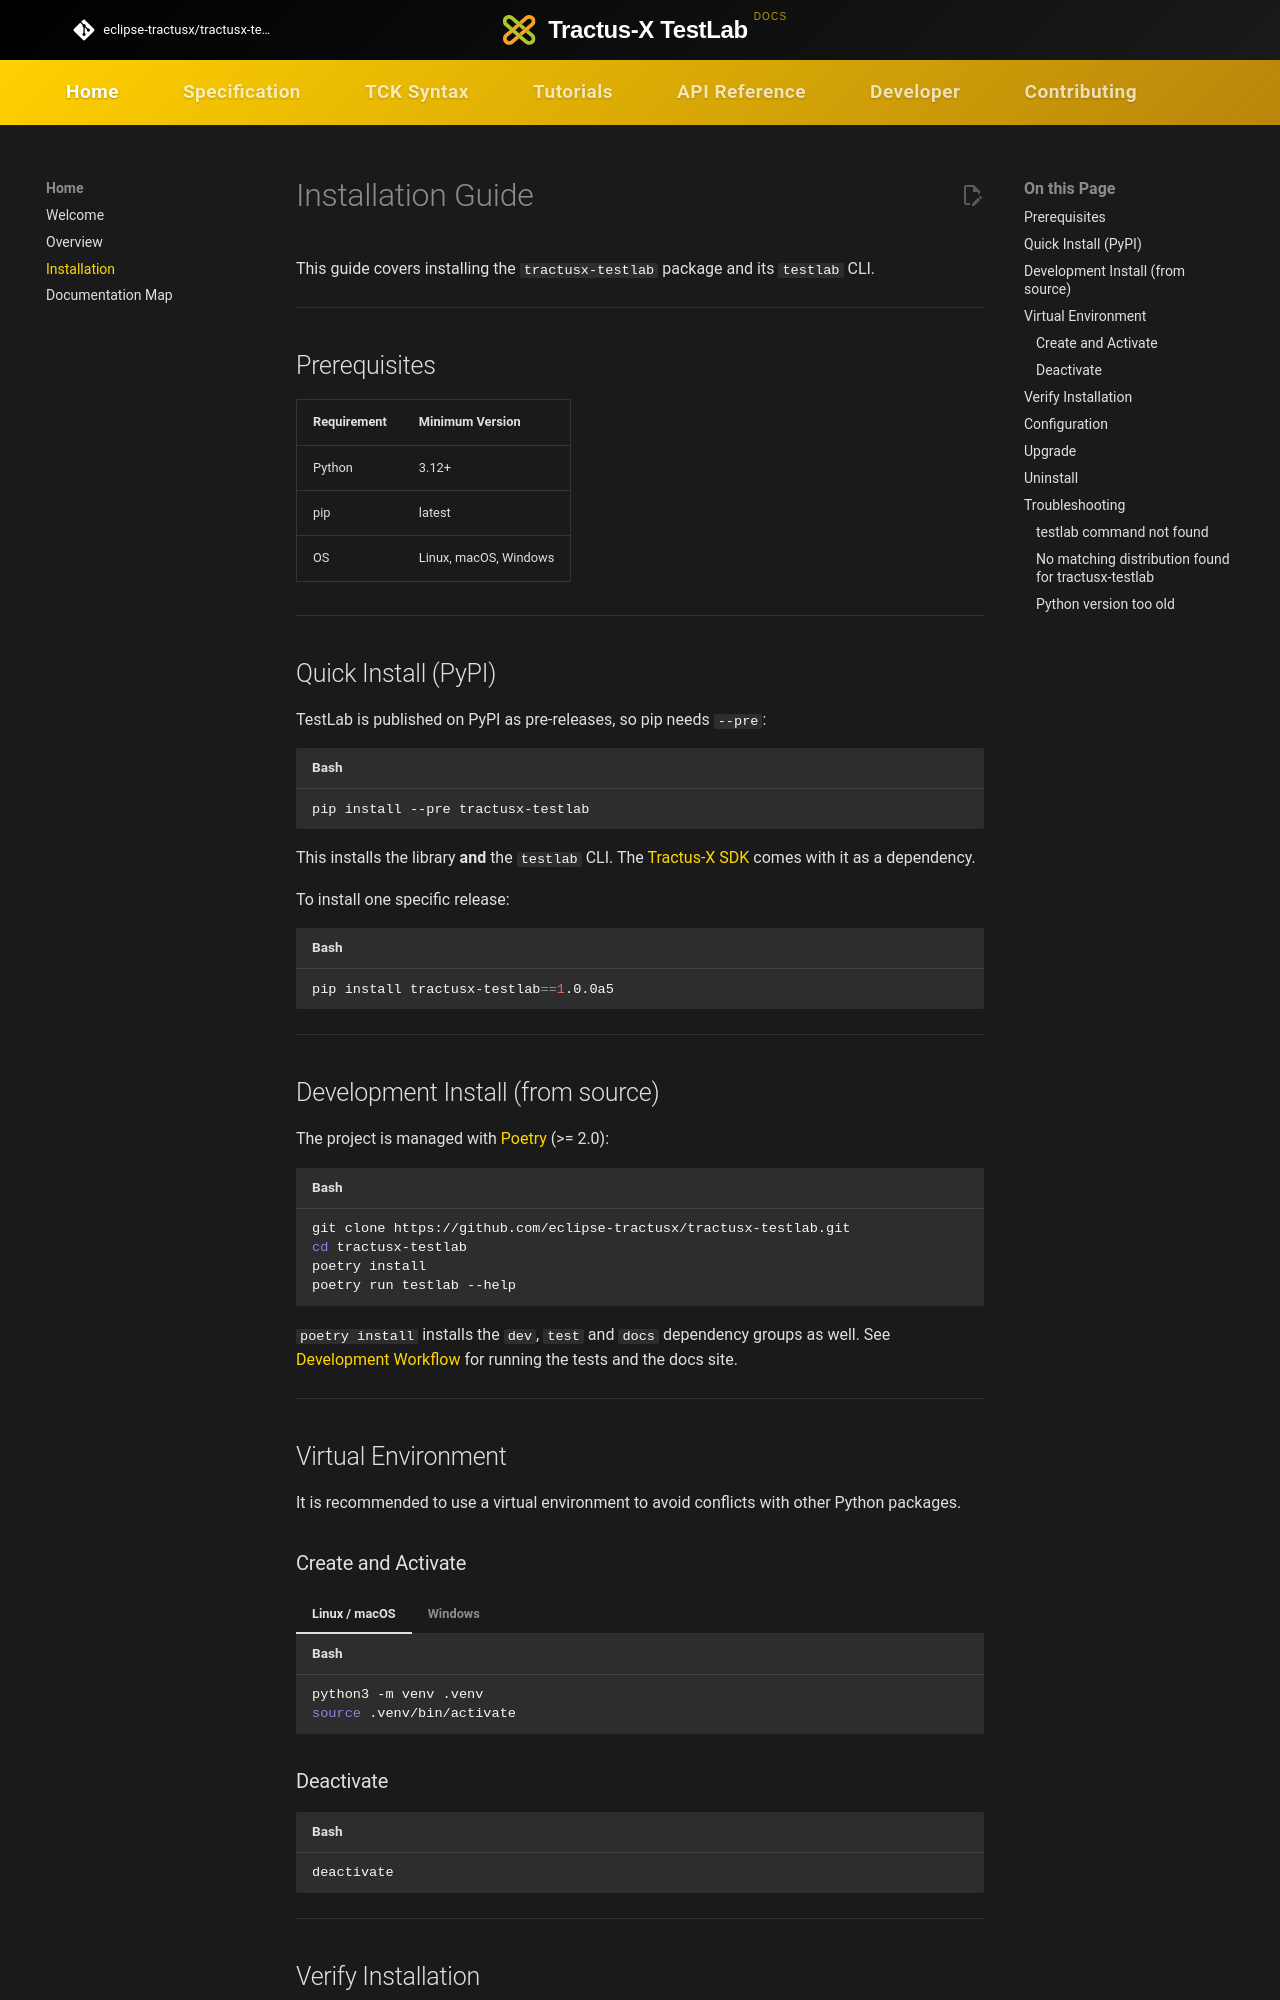

repository: eclipse-tractusx/tractusx-testlab · page: home/installation/index.html · generator: mkdocs

<!--

Eclipse Tractus-X - Tractus-X TestLab

Copyright (c) 2026 Contributors to the Eclipse Foundation

See the NOTICE file(s) distributed with this work for additional
information regarding copyright ownership.

This work is made available under the terms of the
Creative Commons Attribution 4.0 International (CC-BY-4.0) license,
which is available at
https://creativecommons.org/licenses/by/4.0/legalcode.

SPDX-License-Identifier: CC-BY-4.0

-->

# Installation Guide

This guide covers installing the `tractusx-testlab` package and its `testlab` CLI.

---

## Prerequisites

| Requirement | Minimum Version |
|-------------|-----------------|
| Python      | 3.12+           |
| pip         | latest          |
| OS          | Linux, macOS, Windows |

---

## Quick Install (PyPI)

TestLab is published on PyPI as pre-releases, so pip needs `--pre`:

```bash
pip install --pre tractusx-testlab
```

This installs the library **and** the `testlab` CLI. The [Tractus-X SDK](https://github.com/eclipse-tractusx/tractusx-sdk)
comes with it as a dependency.

To install one specific release:

```bash
pip install tractusx-testlab==1.0.0a5
```

---

## Development Install (from source)

The project is managed with [Poetry](https://python-poetry.org/) (>= 2.0):

```bash
git clone https://github.com/eclipse-tractusx/tractusx-testlab.git
cd tractusx-testlab
poetry install
poetry run testlab --help
```

`poetry install` installs the `dev`, `test` and `docs` dependency groups as well.
See [Development Workflow](../tutorials/development-workflow.md) for running the tests and the docs site.

---

## Virtual Environment

It is recommended to use a virtual environment to avoid conflicts with other Python packages.

### Create and Activate

=== "Linux / macOS"

    ```bash
    python3 -m venv .venv
    source .venv/bin/activate
    ```

=== "Windows"

    ```powershell
    python -m venv .venv
    .venv\Scripts\activate
    ```

### Deactivate

```bash
deactivate
```

---
